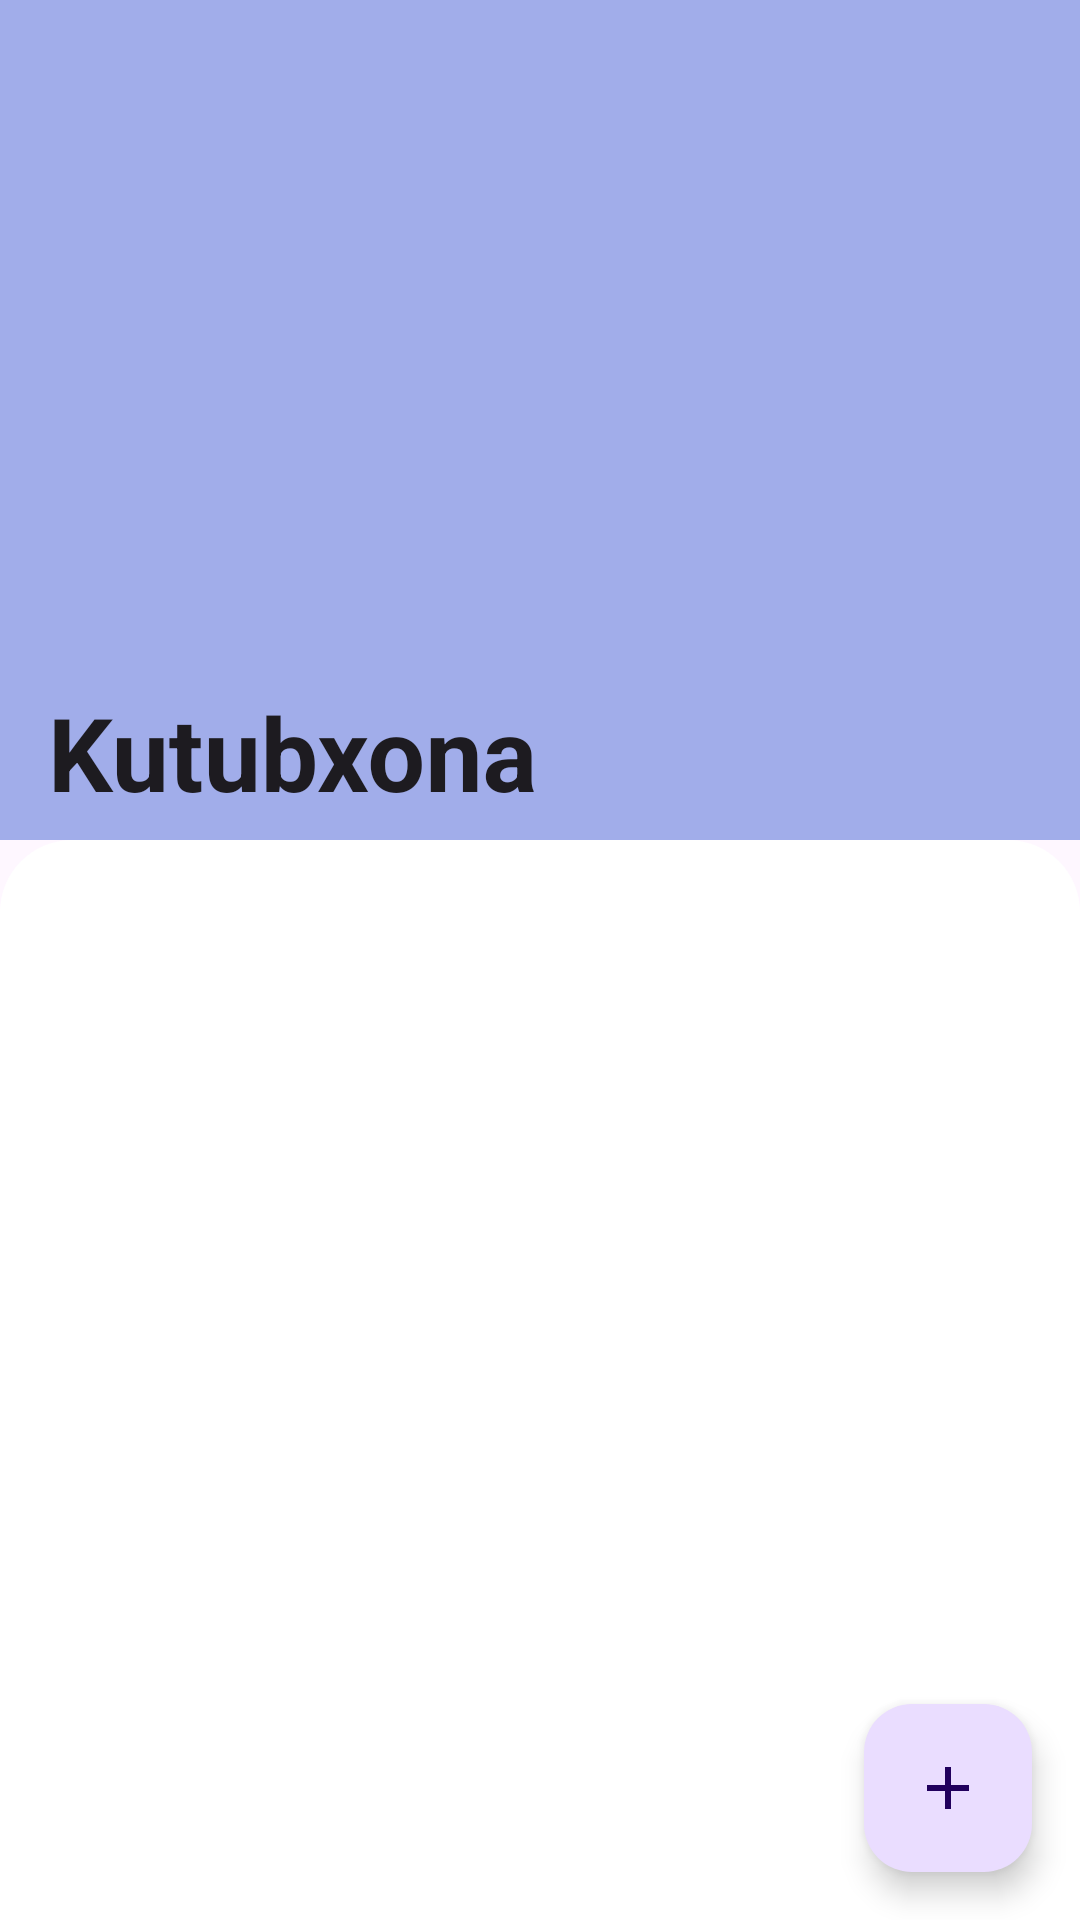

Produce the Android XML layout that renders to this screen, including the resource entries it uses.
<!-- AndroidManifest.xml: application theme Theme._12schoolAdminPanel -->
<!-- res/layout/activity_library.xml -->
<?xml version="1.0" encoding="utf-8"?>
<androidx.coordinatorlayout.widget.CoordinatorLayout xmlns:android="http://schemas.android.com/apk/res/android"
    xmlns:app="http://schemas.android.com/apk/res-auto"
    xmlns:tools="http://schemas.android.com/tools"
    android:layout_width="match_parent"
    android:layout_height="match_parent"
    tools:context=".activity.LibraryActivity">

    <com.google.android.material.appbar.AppBarLayout
        android:id="@+id/appBar"
        android:layout_width="match_parent"
        android:layout_height="280dp"
        android:background="@color/purple_700"
        android:fitsSystemWindows="true">

        <com.google.android.material.appbar.CollapsingToolbarLayout
            android:id="@+id/collapsingToolbarLayout"
            android:layout_width="match_parent"
            android:layout_height="match_parent"
            android:fitsSystemWindows="true"
            app:collapsedTitleTextAppearance="@style/Theme.Collapsingtoolbar"
            app:contentScrim="@color/purple_700"
            app:expandedTitleTextAppearance="@style/Theme.Collapsingtoolbar"
            app:layout_scrollFlags="scroll|snap|exitUntilCollapsed"
            app:title="Kutubxona"
            app:titleCollapseMode="scale">


            <ImageView
                android:layout_width="320dp"
                android:layout_height="200dp"

                android:layout_gravity="center|end"
                android:layout_marginRight="20dp"
                android:layout_marginBottom="10dp"
                android:adjustViewBounds="true"
                android:scaleType="fitCenter"
                android:src="@drawable/library"
                app:layout_collapseMode="parallax" />

            <androidx.appcompat.widget.Toolbar
                android:layout_width="match_parent"
                android:layout_height="?attr/actionBarSize"
                app:layout_collapseMode="pin"
                app:popupTheme="@style/Theme.AppCompat.Light">

            </androidx.appcompat.widget.Toolbar>

        </com.google.android.material.appbar.CollapsingToolbarLayout>
    </com.google.android.material.appbar.AppBarLayout>


    <androidx.recyclerview.widget.RecyclerView
        android:id="@+id/rew_class_library"
        android:layout_width="match_parent"
        android:layout_height="match_parent"
        android:background="@drawable/nested_bc"
        app:layout_behavior="com.google.android.material.appbar.AppBarLayout$ScrollingViewBehavior"
        app:layout_constraintBottom_toBottomOf="parent"
        app:layout_constraintEnd_toEndOf="parent"
        app:layout_constraintHorizontal_bias="0.5"
        app:layout_constraintStart_toStartOf="parent"
        app:layout_constraintTop_toTopOf="parent" />

    <com.google.android.material.floatingactionbutton.FloatingActionButton
        android:id="@+id/addLibrary"
        android:layout_width="wrap_content"
        android:layout_height="wrap_content"
        android:layout_marginEnd="16dp"
        android:layout_marginBottom="16dp"
        android:clickable="true"
        android:focusable="true"
        app:layout_anchor="@id/rew_class_library"
        app:layout_anchorGravity="end|bottom"
        app:srcCompat="@drawable/baseline_add_24" />

    <com.airbnb.lottie.LottieAnimationView
        android:id="@+id/prgLibrary"
        android:visibility="gone"
        android:layout_width="150dp"
        android:layout_height="150dp"
        android:layout_gravity="center"
        app:layout_constraintBottom_toBottomOf="parent"
        app:layout_constraintEnd_toEndOf="parent"
        app:layout_constraintHorizontal_bias="0.5"
        app:layout_constraintStart_toStartOf="parent"
        app:layout_constraintTop_toTopOf="parent"
        app:layout_constraintVertical_bias="0.5"
        app:lottie_autoPlay="true"
        app:lottie_loop="true"
        app:lottie_rawRes="@raw/prganim" />
</androidx.coordinatorlayout.widget.CoordinatorLayout>
<!-- resources referenced by this layout -->
<resources>
  <color name="purple_700">#A1ADEA</color>
  <!-- drawable baseline_add_24 (drawable) -->
  <vector android:height="24dp" android:tint="#4B3BAF"
      android:viewportHeight="24" android:viewportWidth="24"
      android:width="24dp" xmlns:android="http://schemas.android.com/apk/res/android">
      <path android:fillColor="@android:color/white" android:pathData="M19,13h-6v6h-2v-6H5v-2h6V5h2v6h6v2z"/>
  </vector>
  <!-- drawable nested_bc (drawable) -->
  <?xml version="1.0" encoding="utf-8"?>
  <selector xmlns:android="http://schemas.android.com/apk/res/android">
  <item>
      <shape android:shape="rectangle">
          <solid android:color="@color/white"/>
          <corners android:topLeftRadius="24dp"
              android:topRightRadius="24dp"
              />
      </shape>
  </item>
  </selector>
  <style name="Theme.Collapsingtoolbar" parent="Base.Theme._12schoolAdminPanel">
      <item name="android:textColor">@color/textColorWhite</item>
      <item name="android:textColorPrimary">@color/textColorWhite</item>
      <item name="android:textStyle">bold</item>
  </style>
  <style name="Theme._12schoolAdminPanel" parent="Base.Theme._12schoolAdminPanel" />
  <color name="white">#FFFFFFFF</color>
  <style name="Base.Theme._12schoolAdminPanel" parent="Theme.Material3.DayNight.NoActionBar">
          
          
          <item name="android:statusBarColor">@color/black</item>
  
  
  
      </style>
  <color name="textColorWhite">#FFFFFFFF</color>
  <color name="black">#FF000000</color>
</resources>
